The GitHub repository DrigerKhanh/MCS-Medical-Learning-Machine contains a labelled image folder "dataset" with 4 categories: high squamous intraepithelial lesion, low squamous intraepithelial lesion, negative for intraepithelial malignancy, squamous cell carcinoma. Examples follow, each with its label.

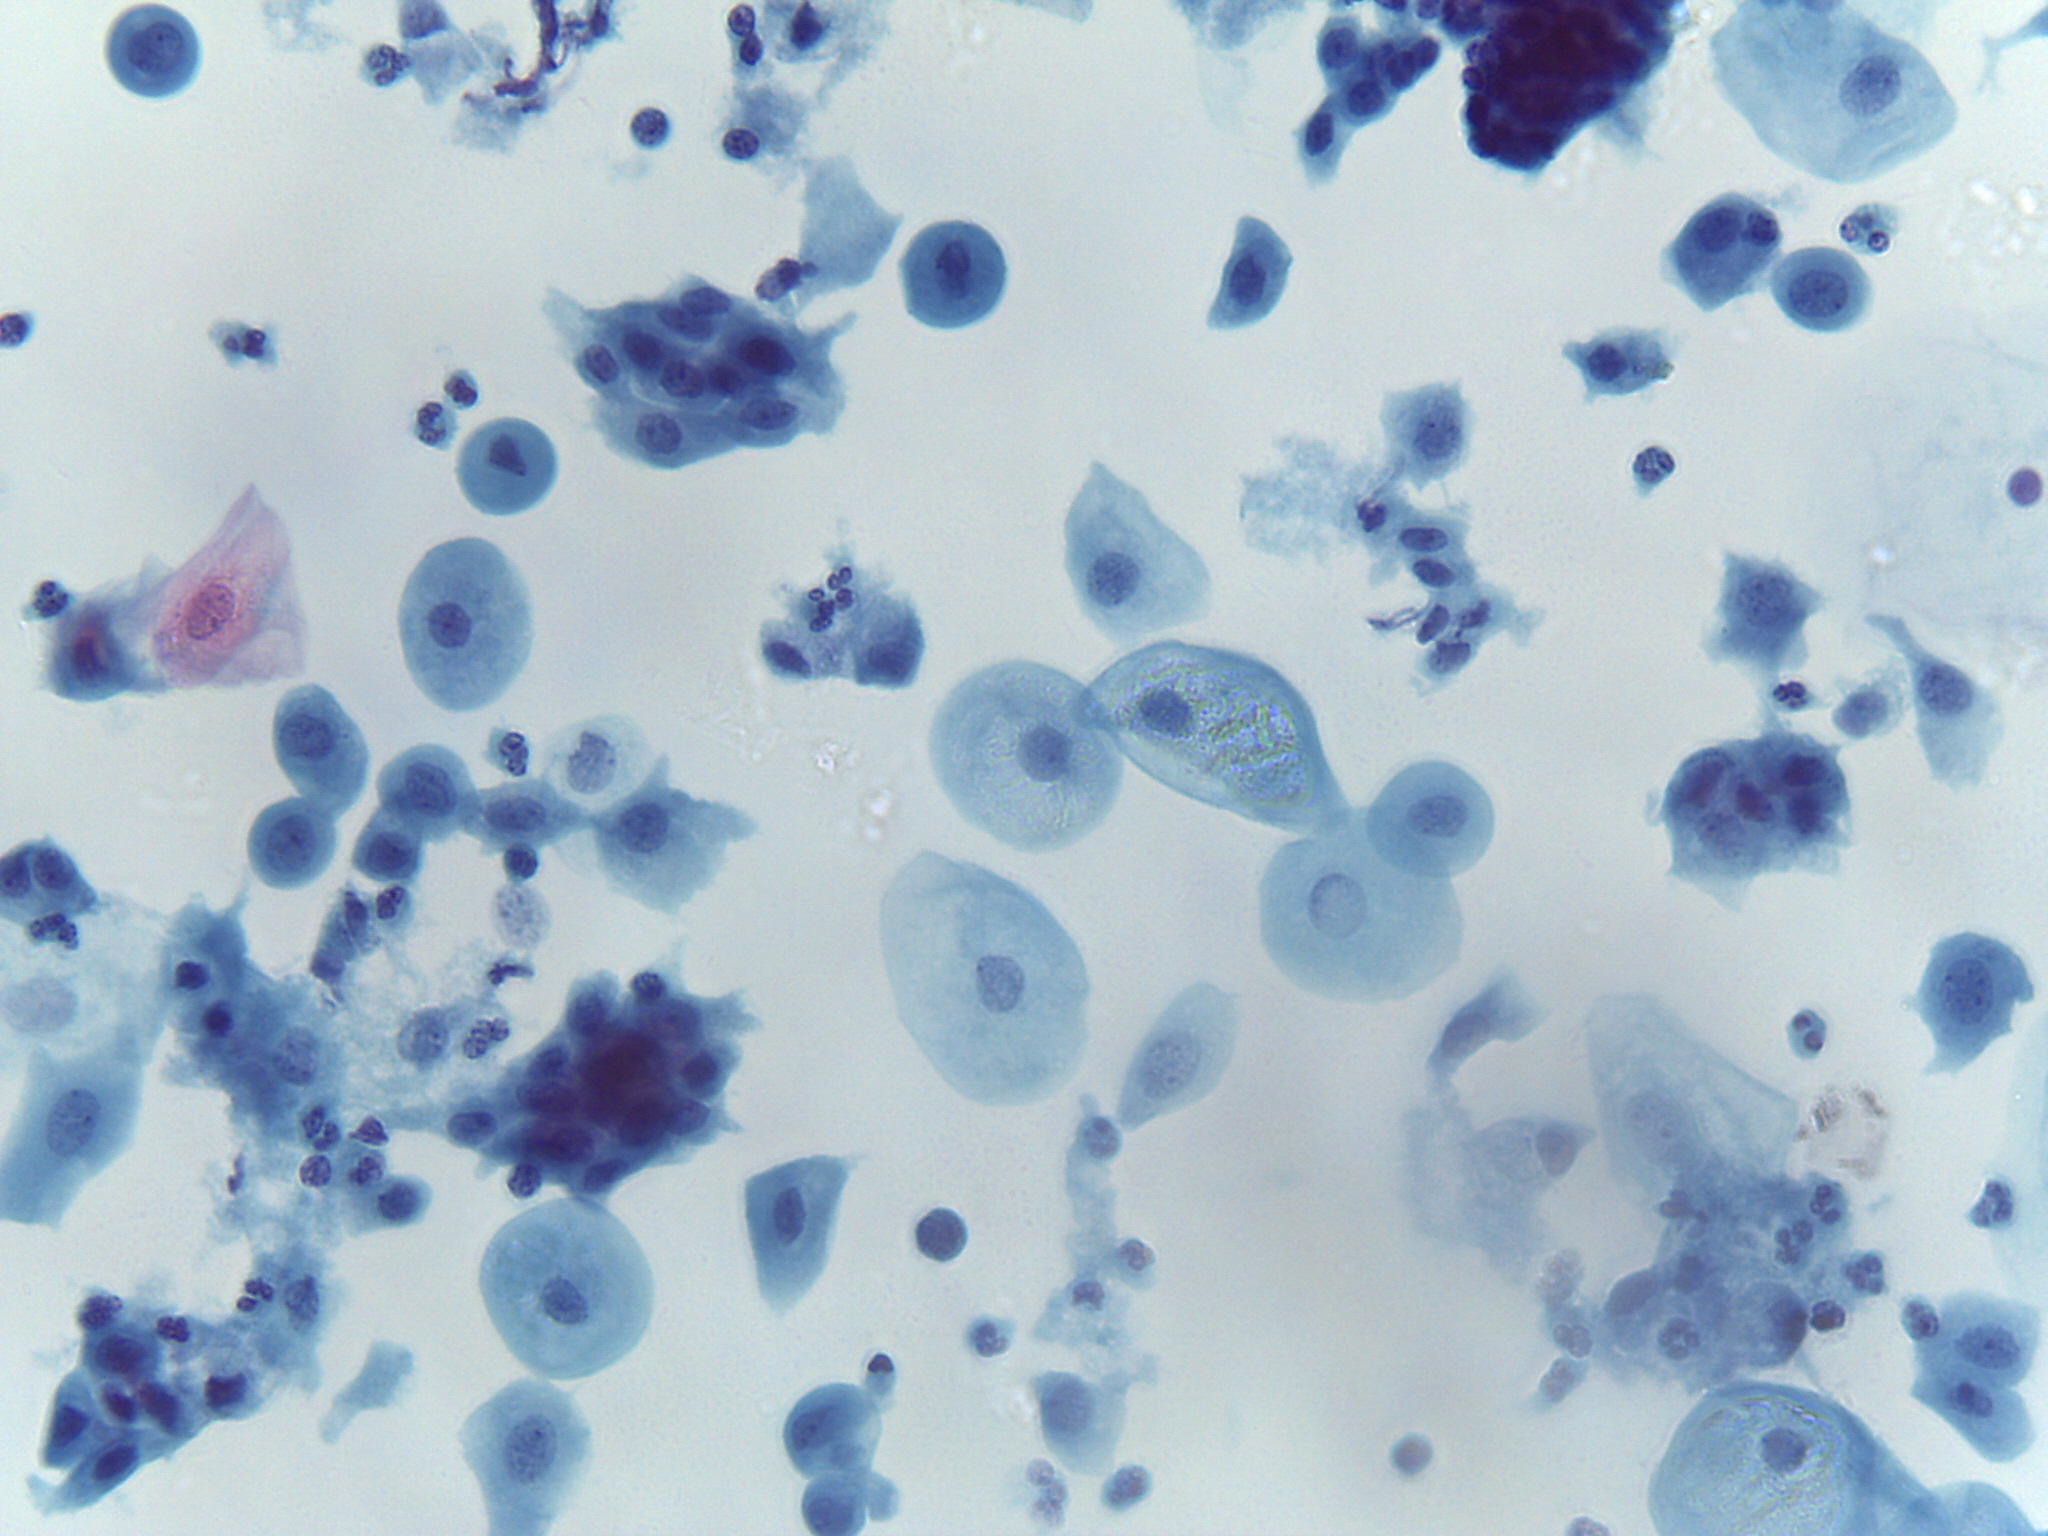
Label: high squamous intraepithelial lesion

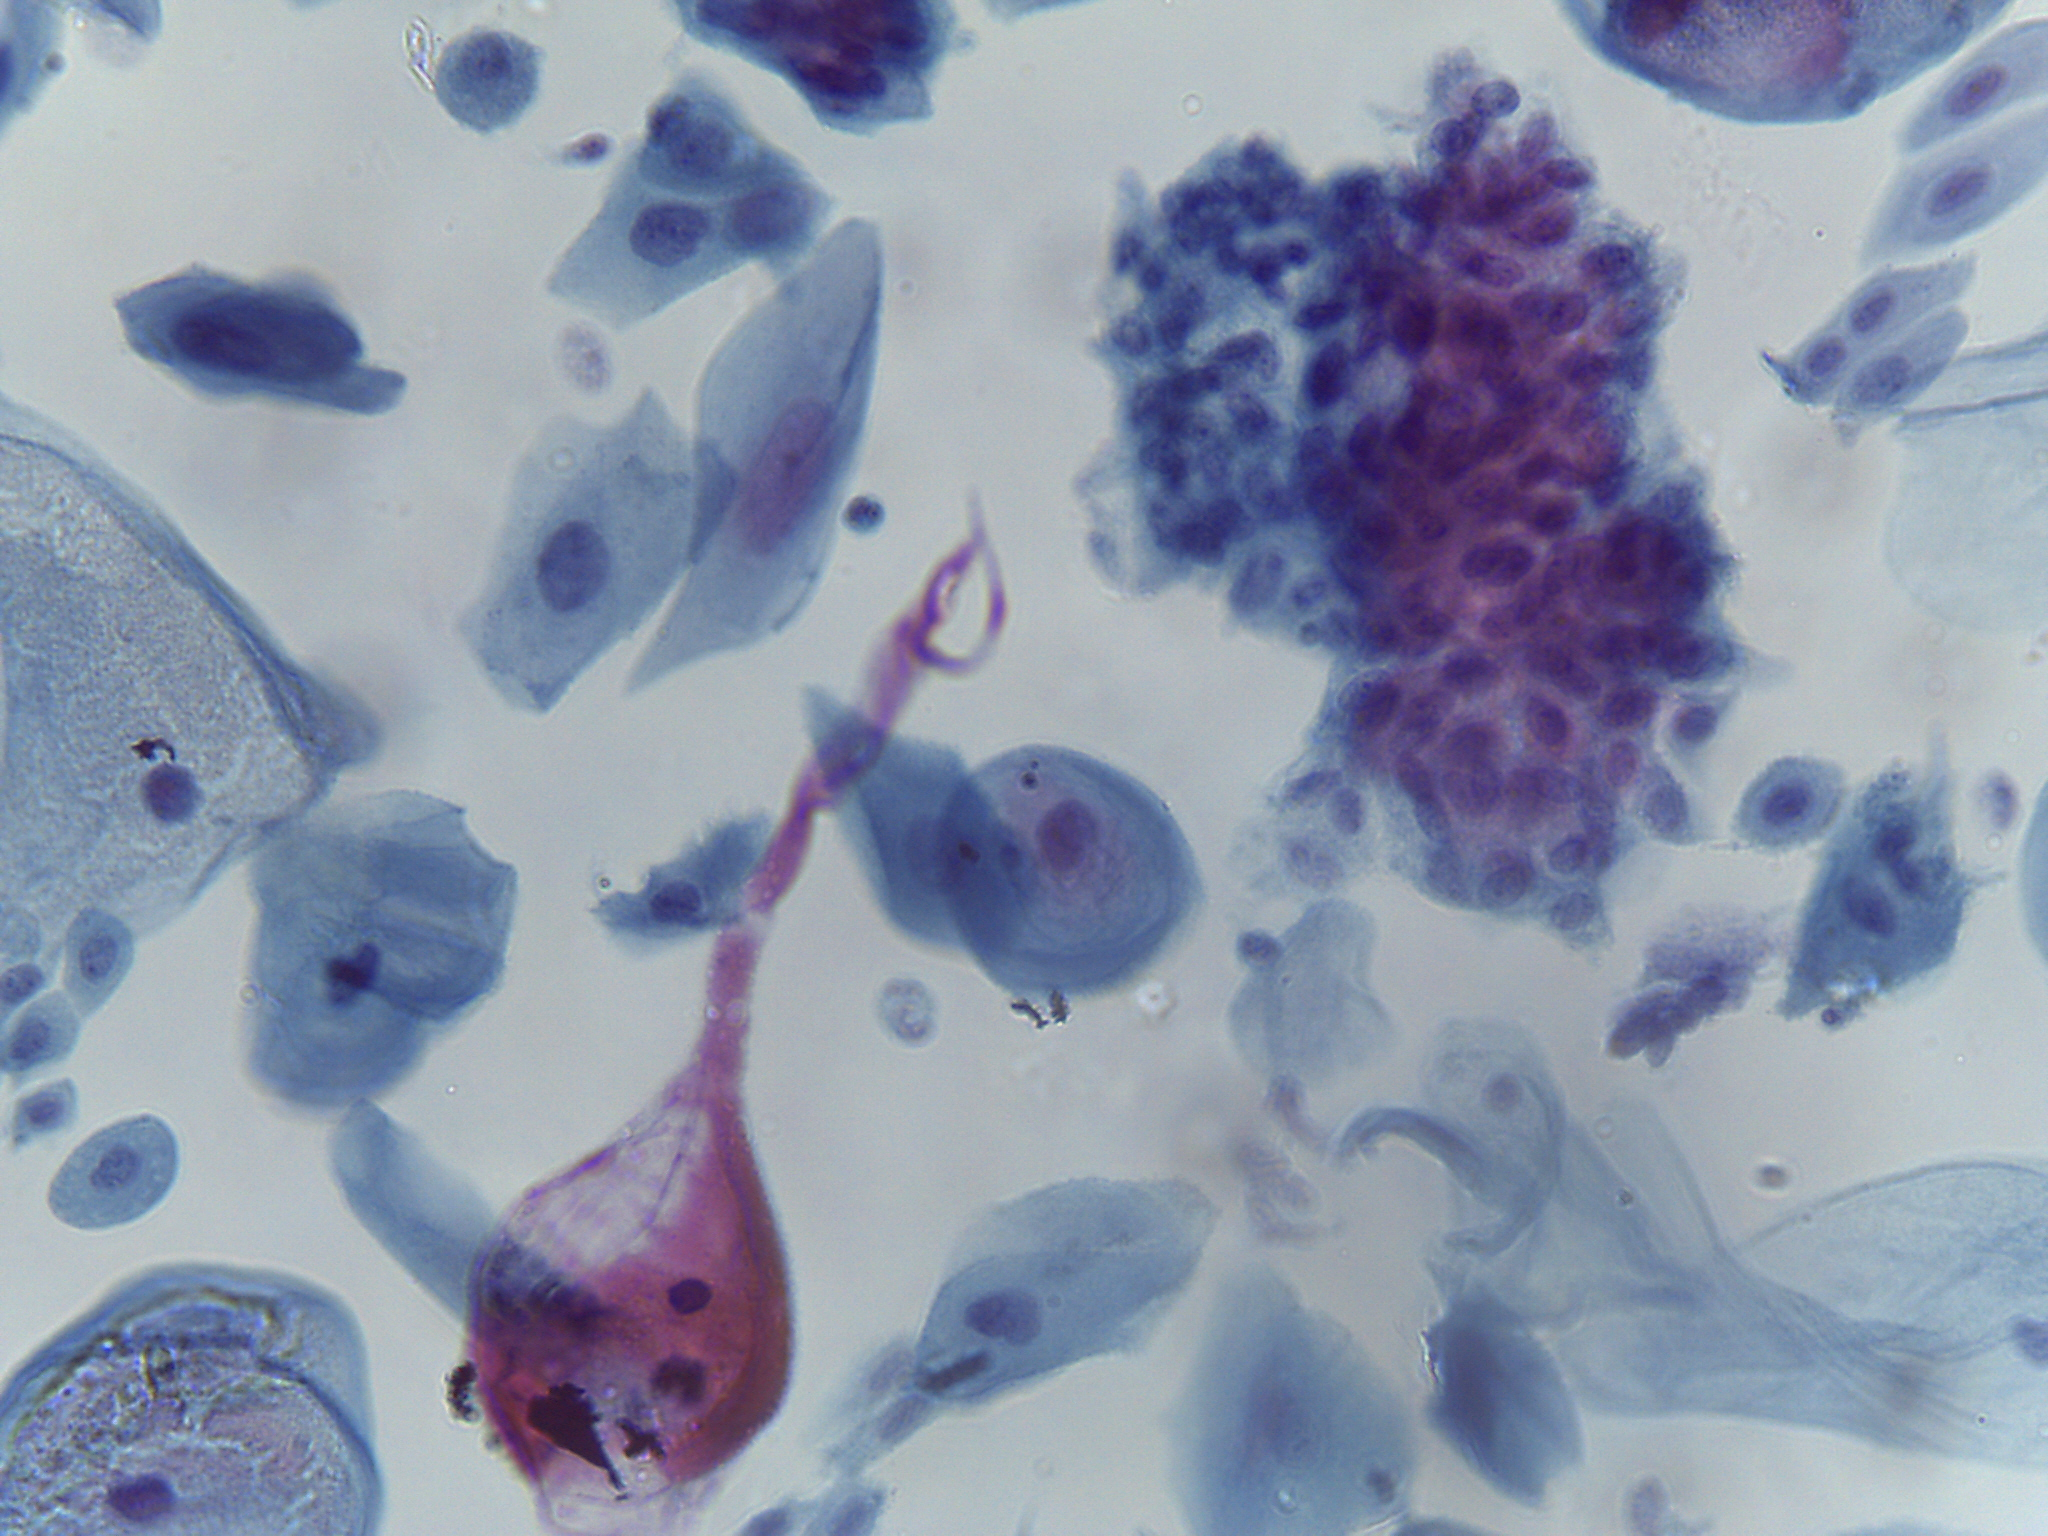
Label: squamous cell carcinoma

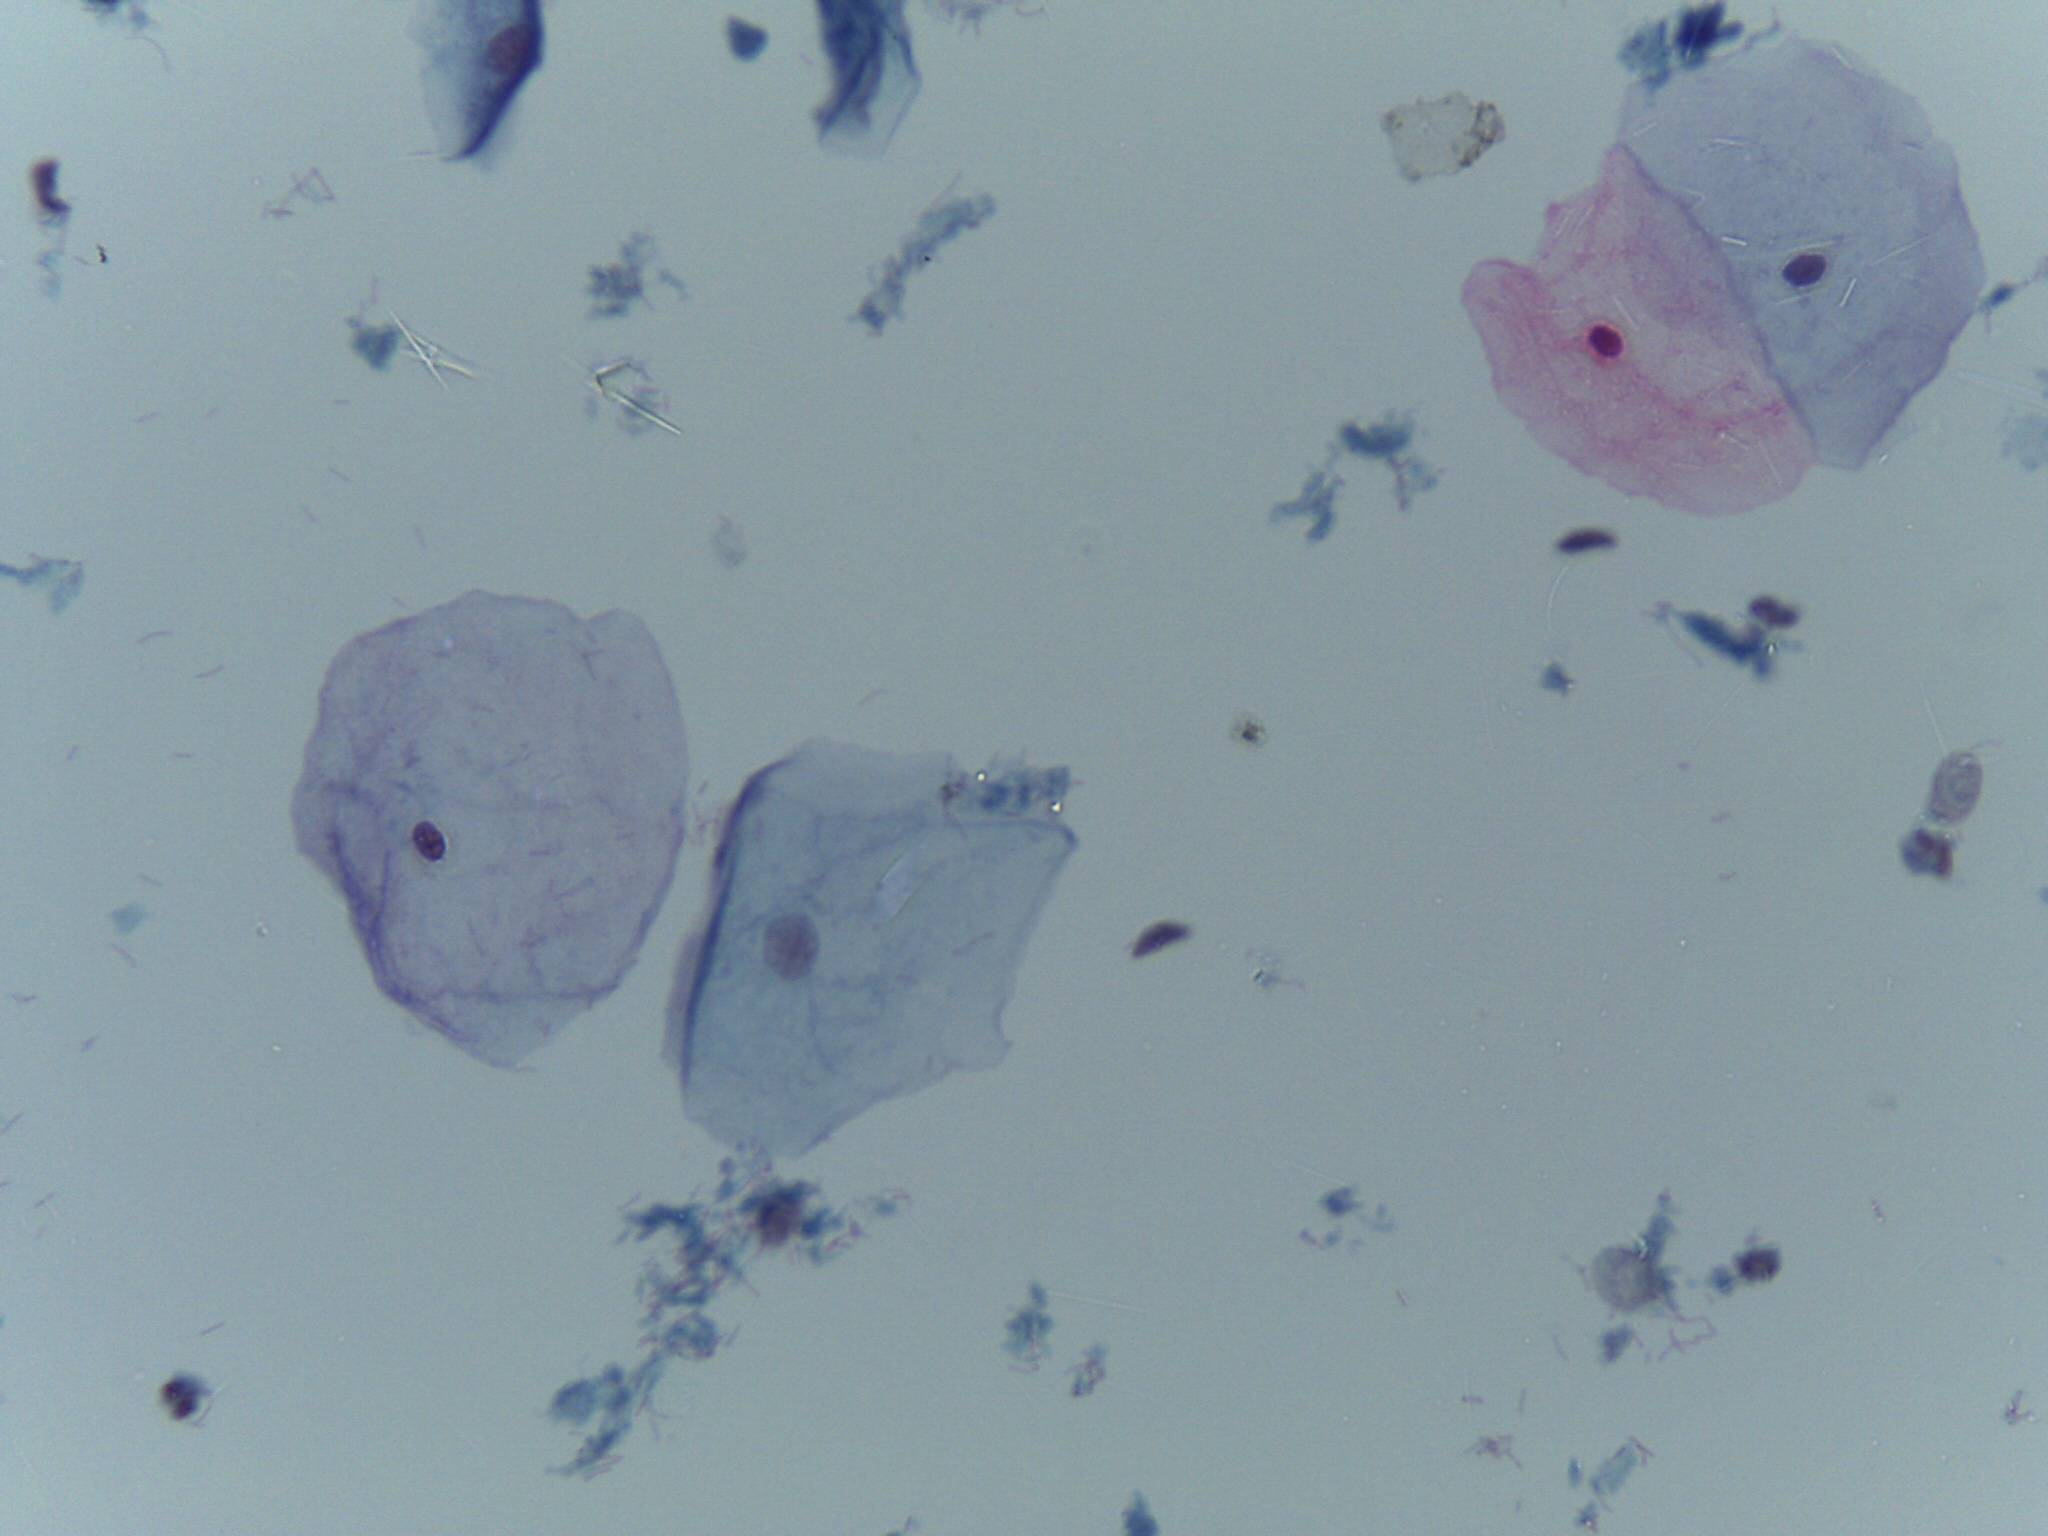
Label: negative for intraepithelial malignancy

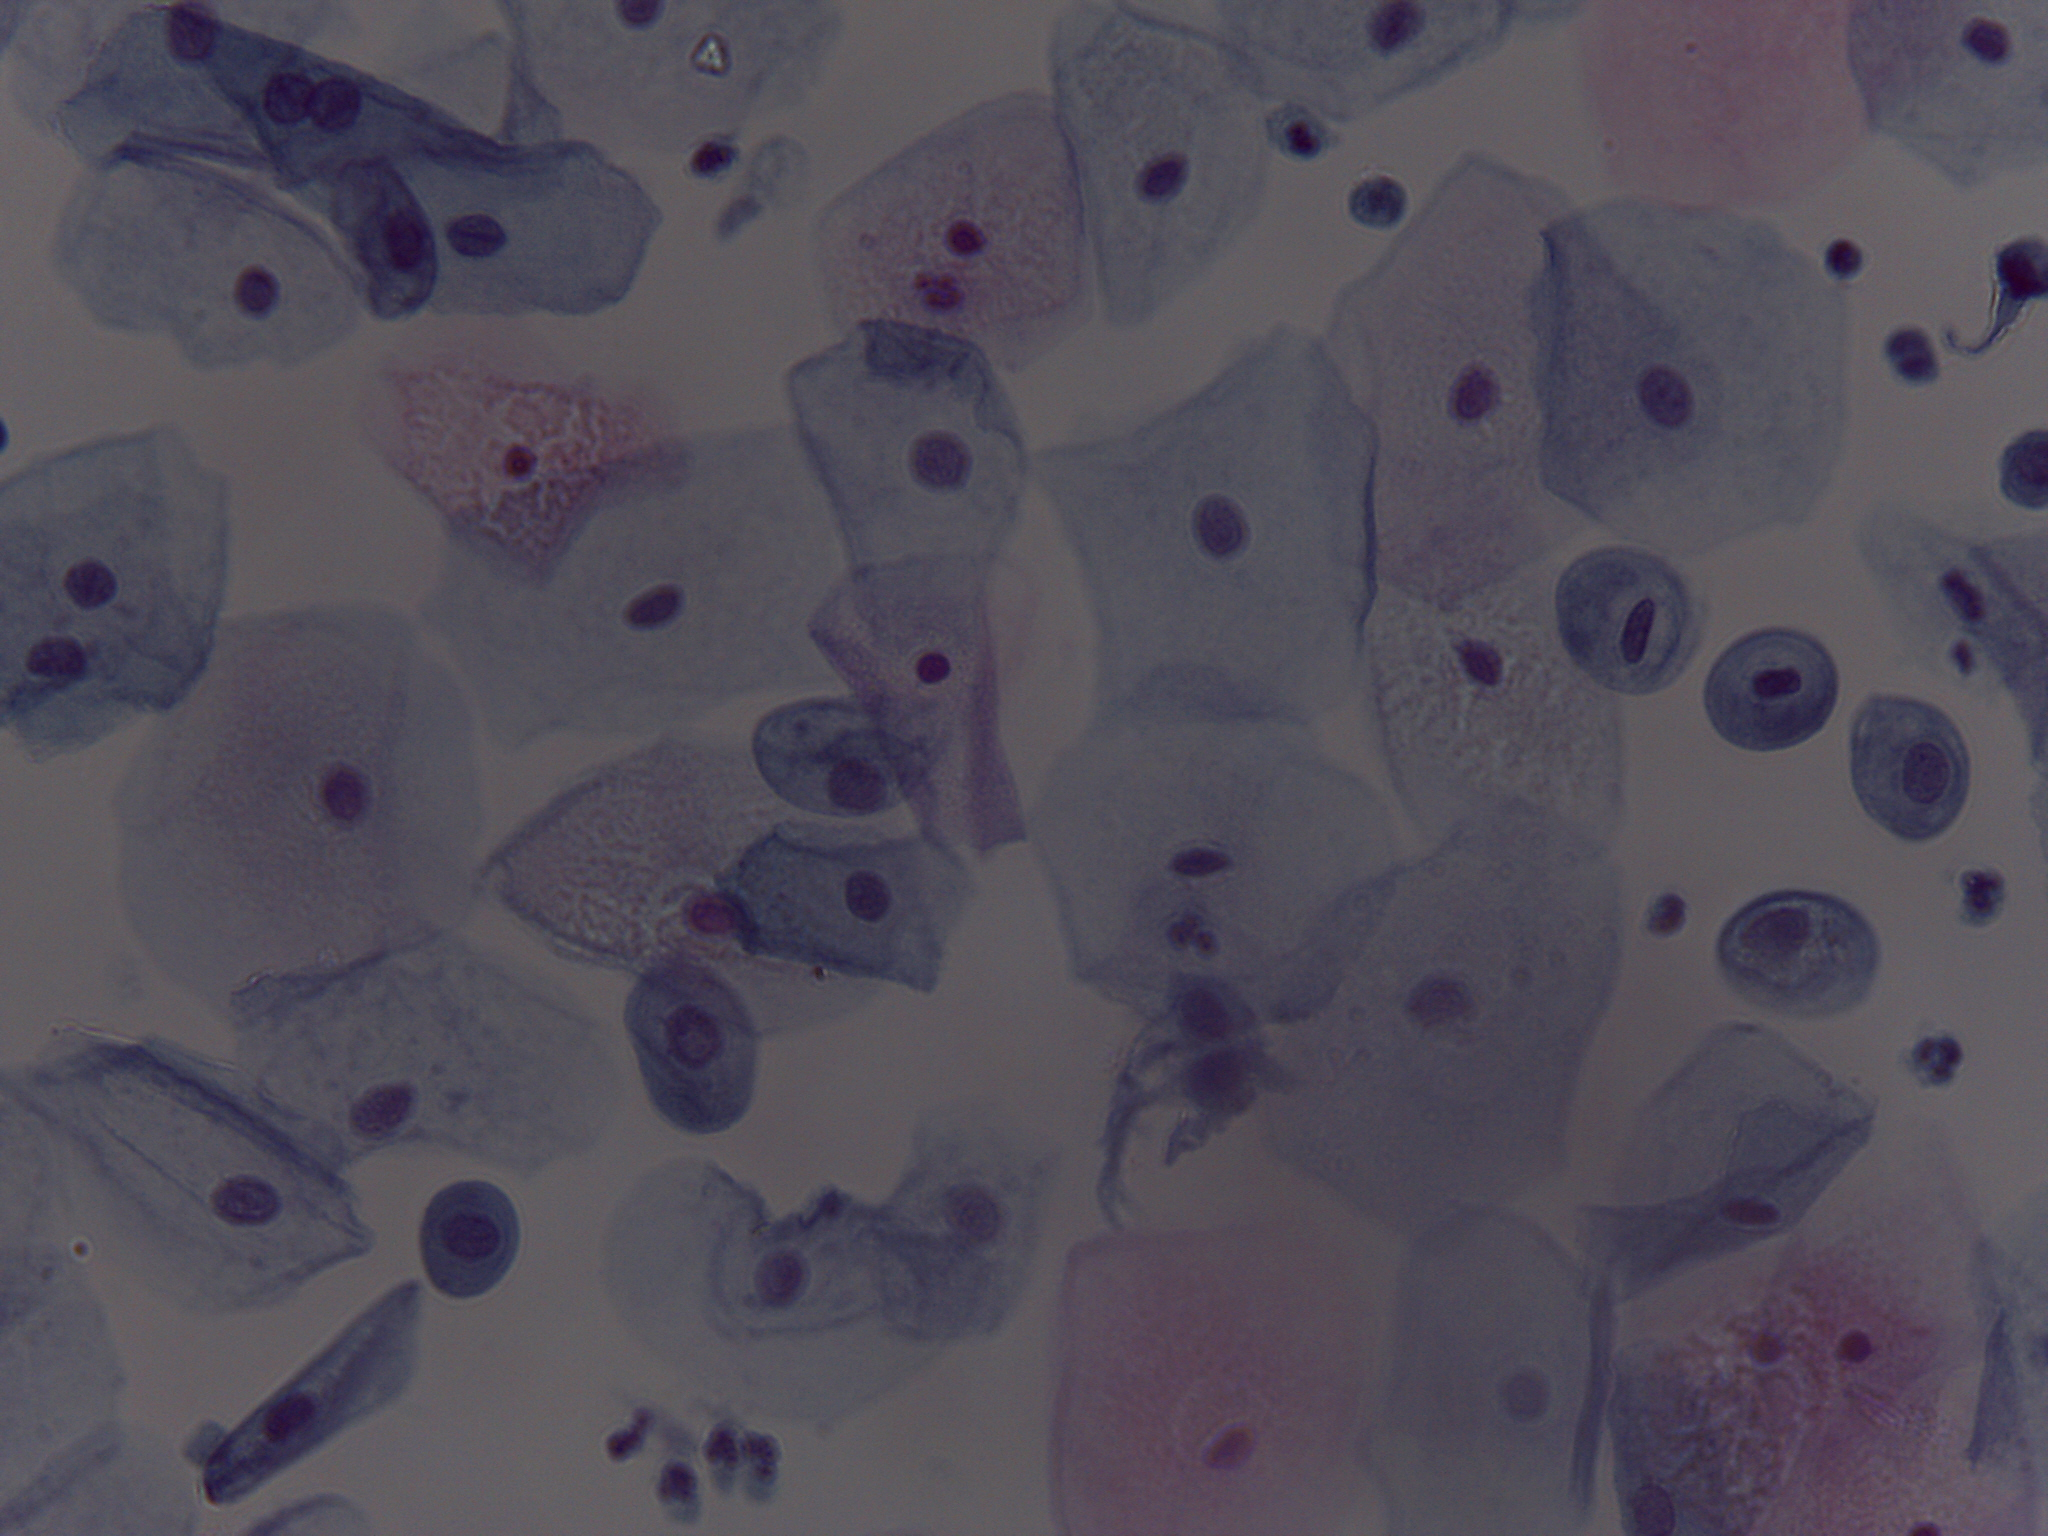
Label: low squamous intraepithelial lesion

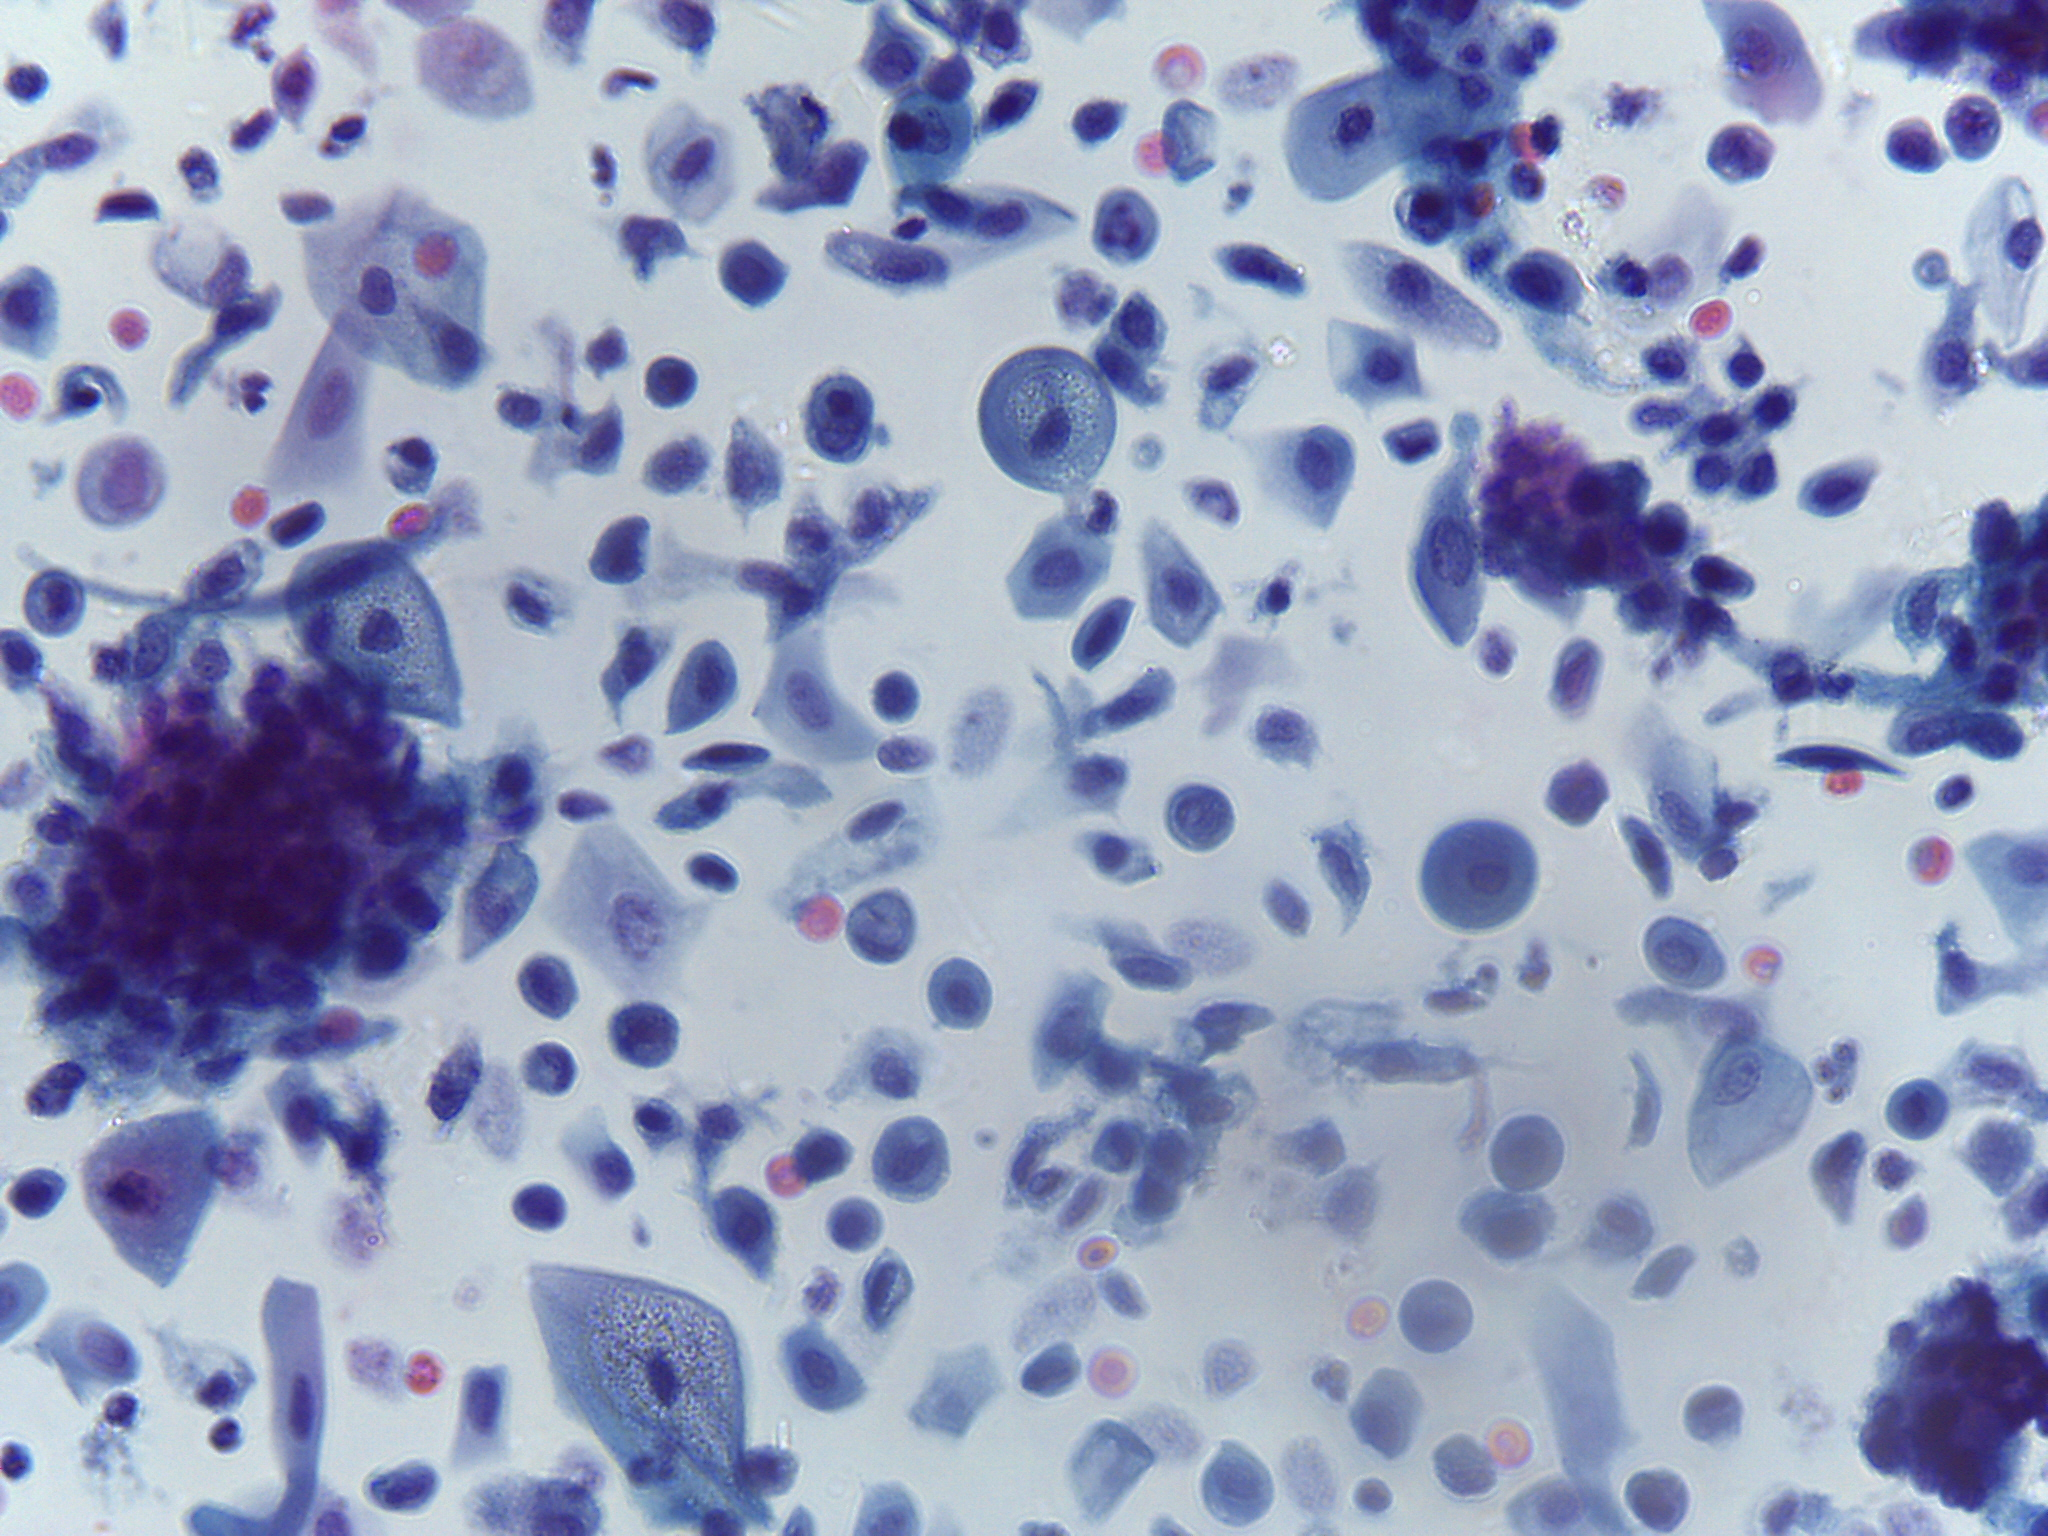
Label: high squamous intraepithelial lesion

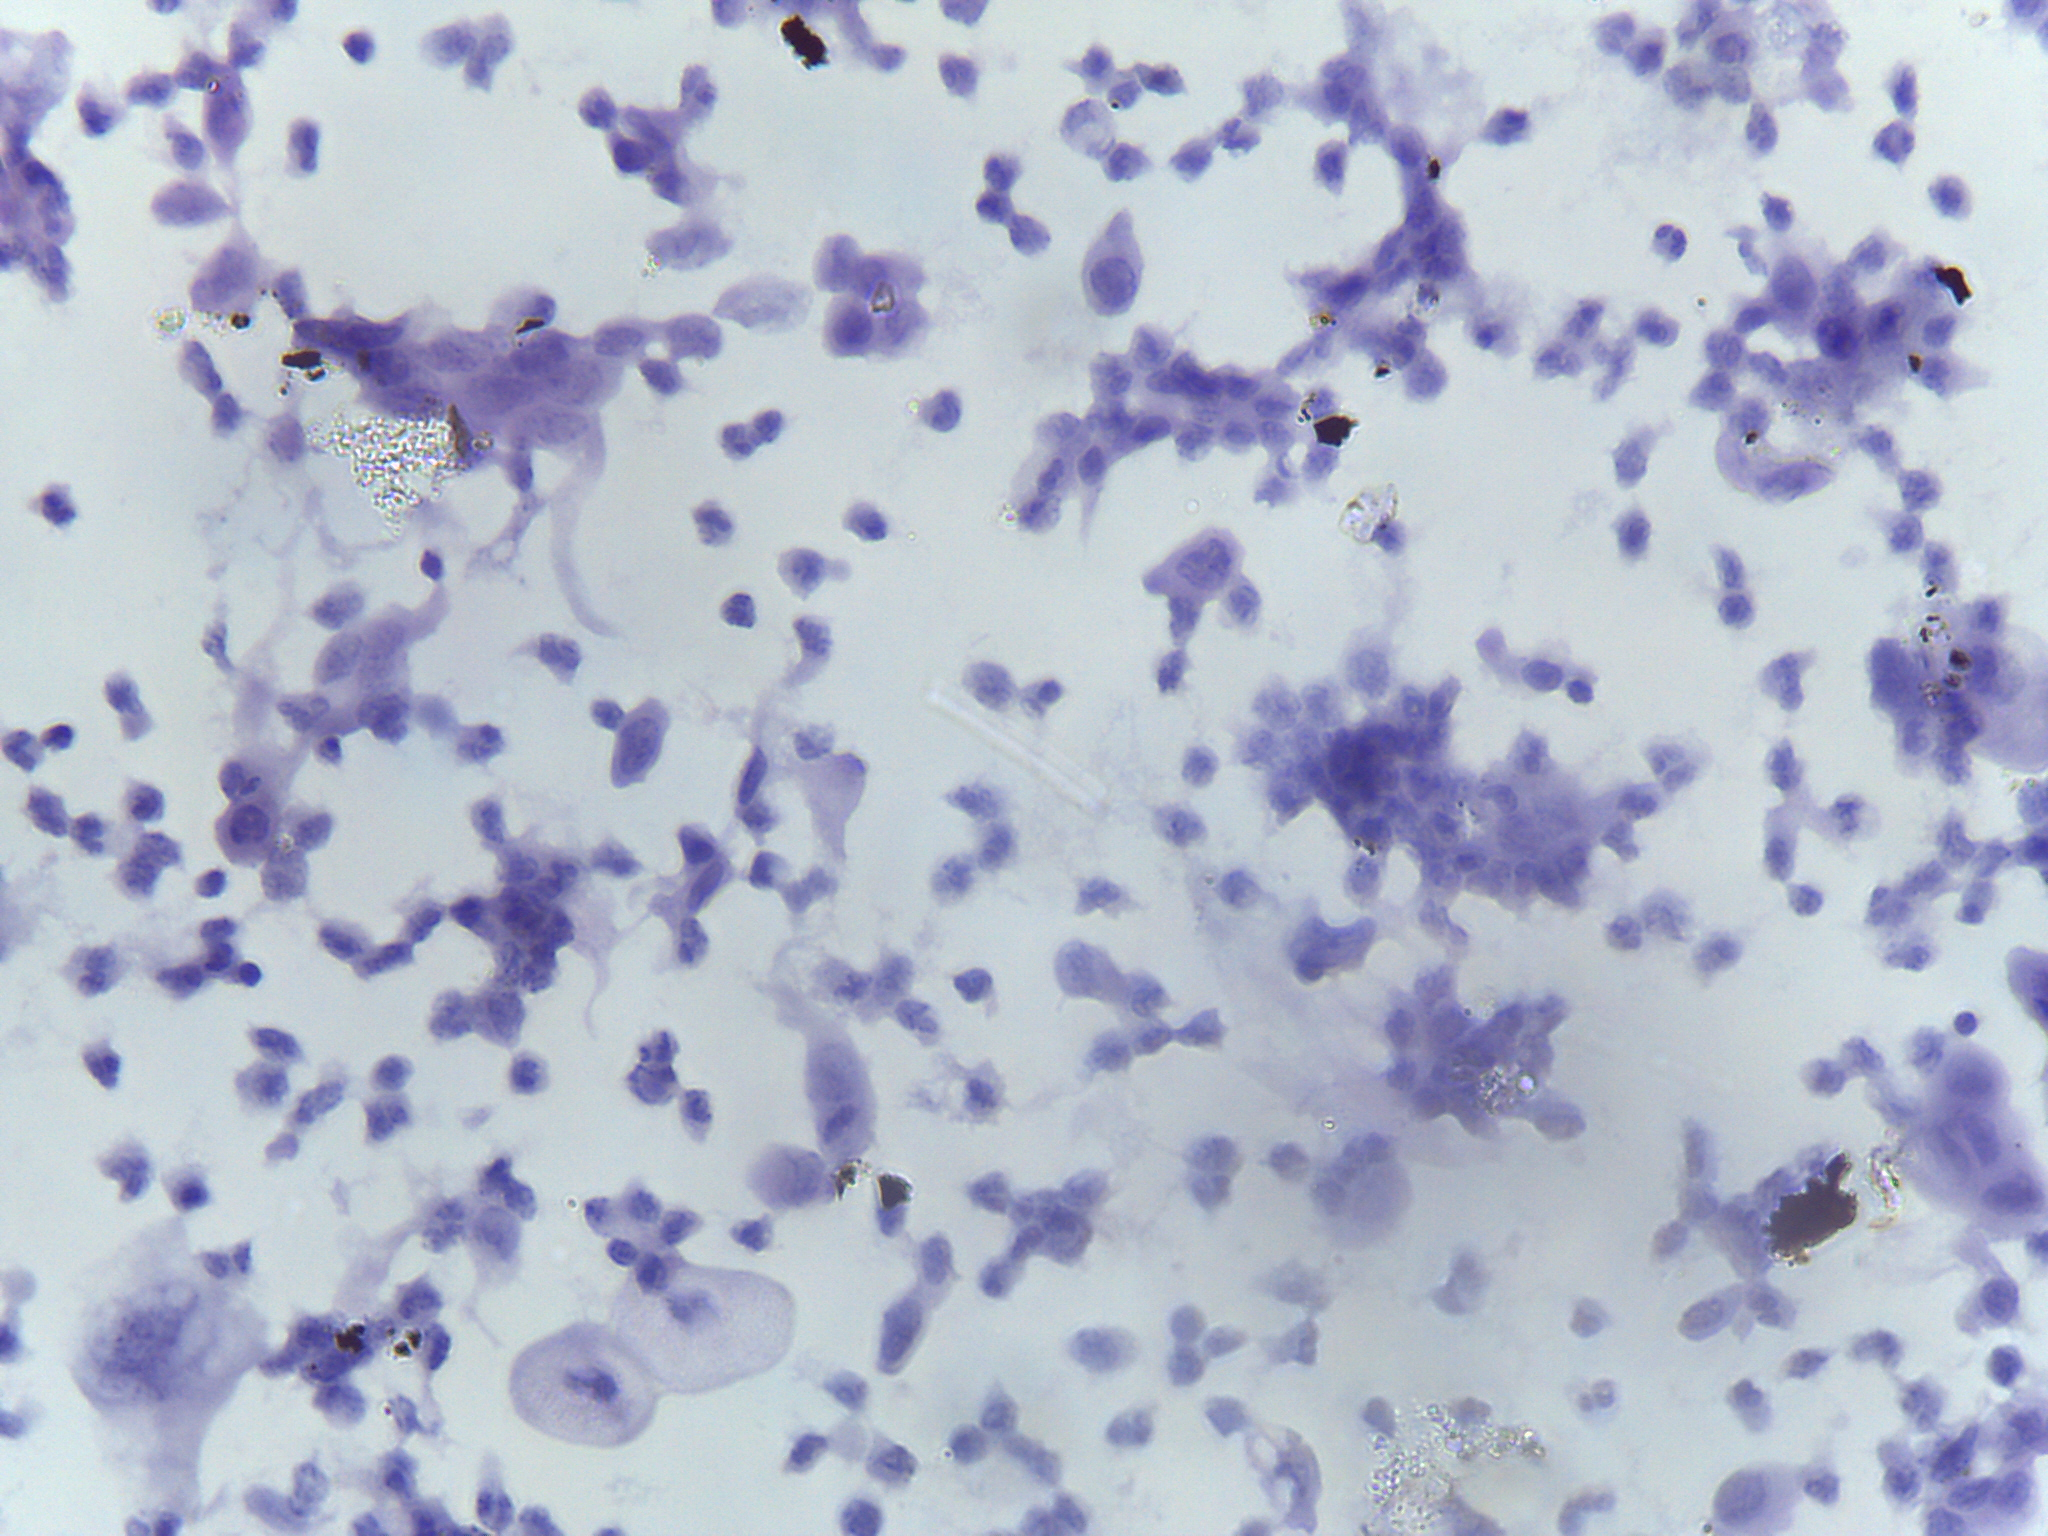
Label: squamous cell carcinoma
